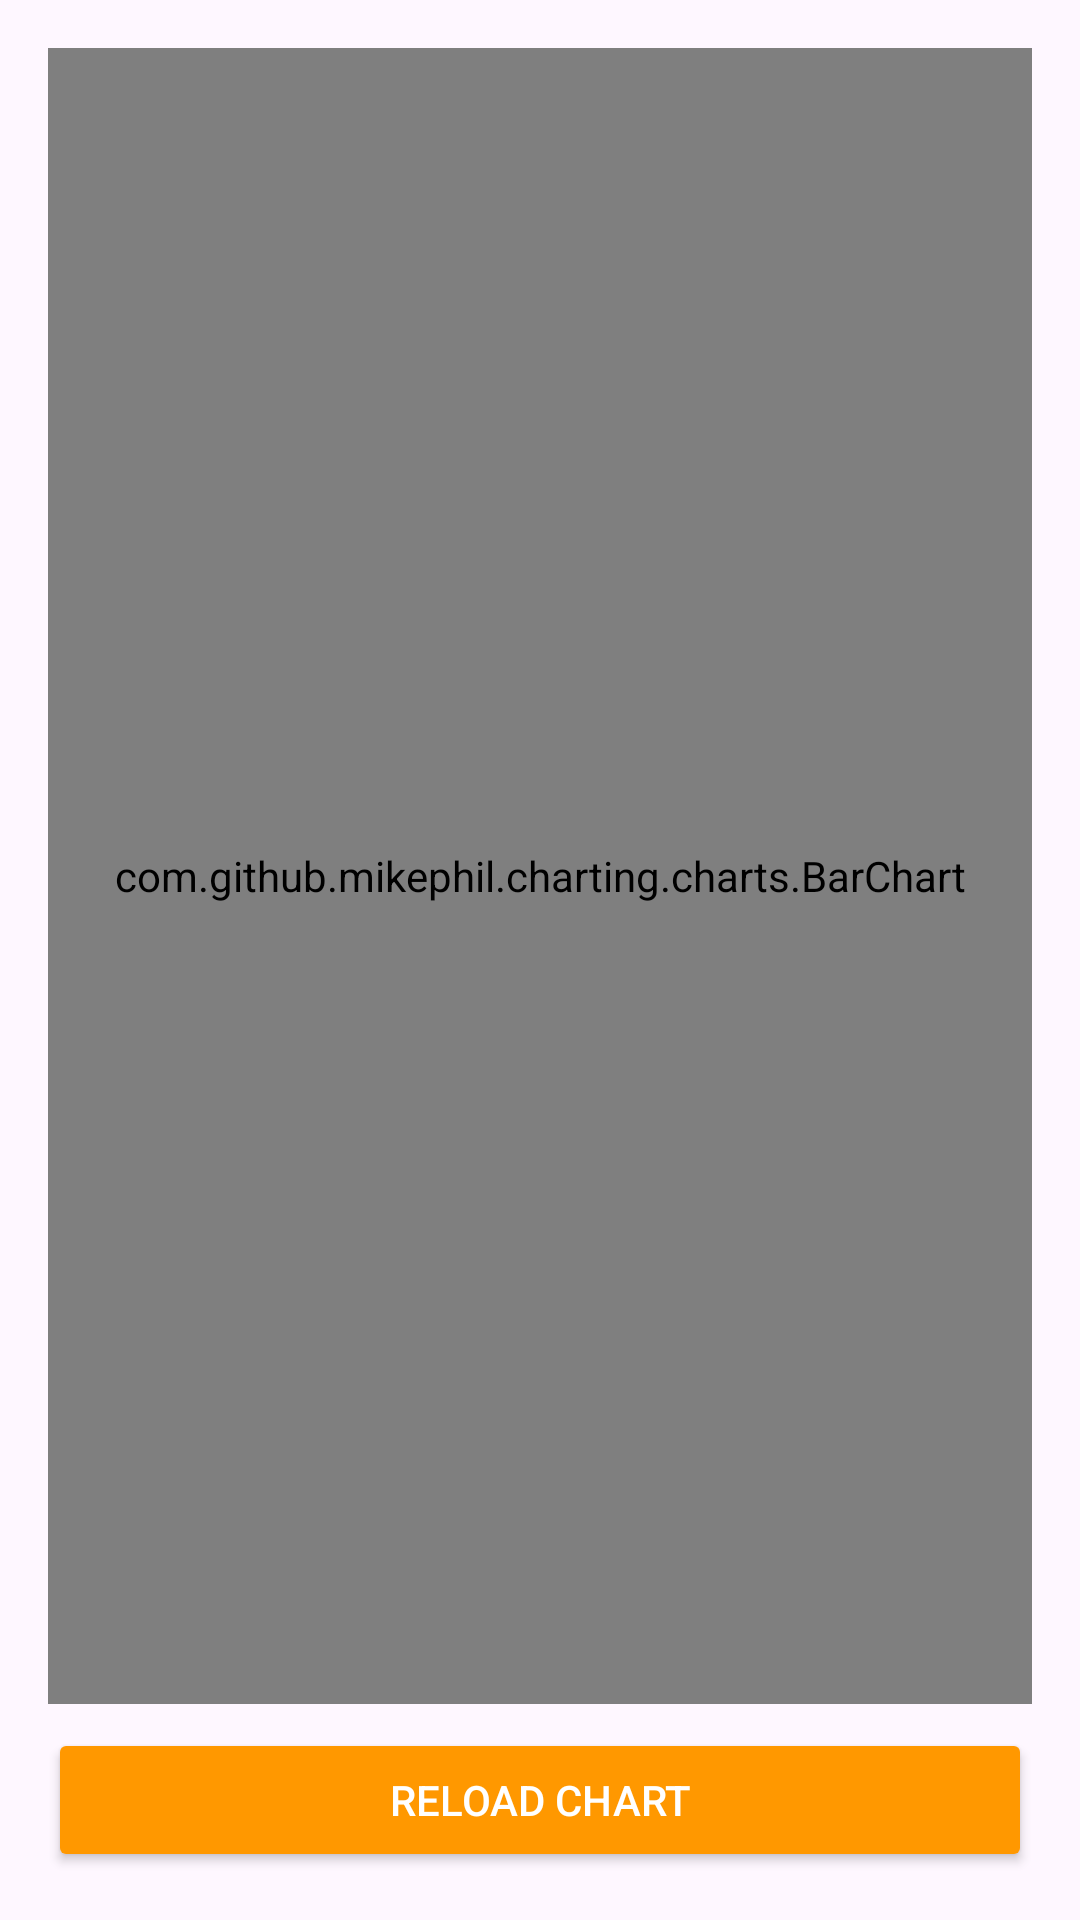

This screen was rendered from an Android layout file. Write that file and the resources it references.
<!-- AndroidManifest.xml: application theme Theme.MusicVotingApp -->
<!-- res/layout/activity_chart.xml -->
<?xml version="1.0" encoding="utf-8"?>
<LinearLayout xmlns:android="http://schemas.android.com/apk/res/android"
    xmlns:app="http://schemas.android.com/apk/res-auto"
    android:orientation="vertical"
    android:padding="16dp"
    android:layout_width="match_parent"
    android:layout_height="match_parent">

    <com.github.mikephil.charting.charts.BarChart
        android:id="@+id/barChart"
        android:layout_width="match_parent"
        android:layout_height="0dp"
        android:layout_weight="1"/>

    <Button
        android:id="@+id/reloadChartButton"
        android:layout_width="match_parent"
        android:layout_height="wrap_content"
        android:text="Reload Chart"
        android:backgroundTint="#FF9800"
        android:textColor="#FFFFFF"
        android:layout_marginTop="8dp"/>
</LinearLayout>
<!-- resources referenced by this layout -->
<resources>
  <style name="Theme.MusicVotingApp" parent="Base.Theme.MusicVotingApp" />
  <style name="Base.Theme.MusicVotingApp" parent="Theme.Material3.DayNight.NoActionBar">
          
          
      </style>
</resources>
